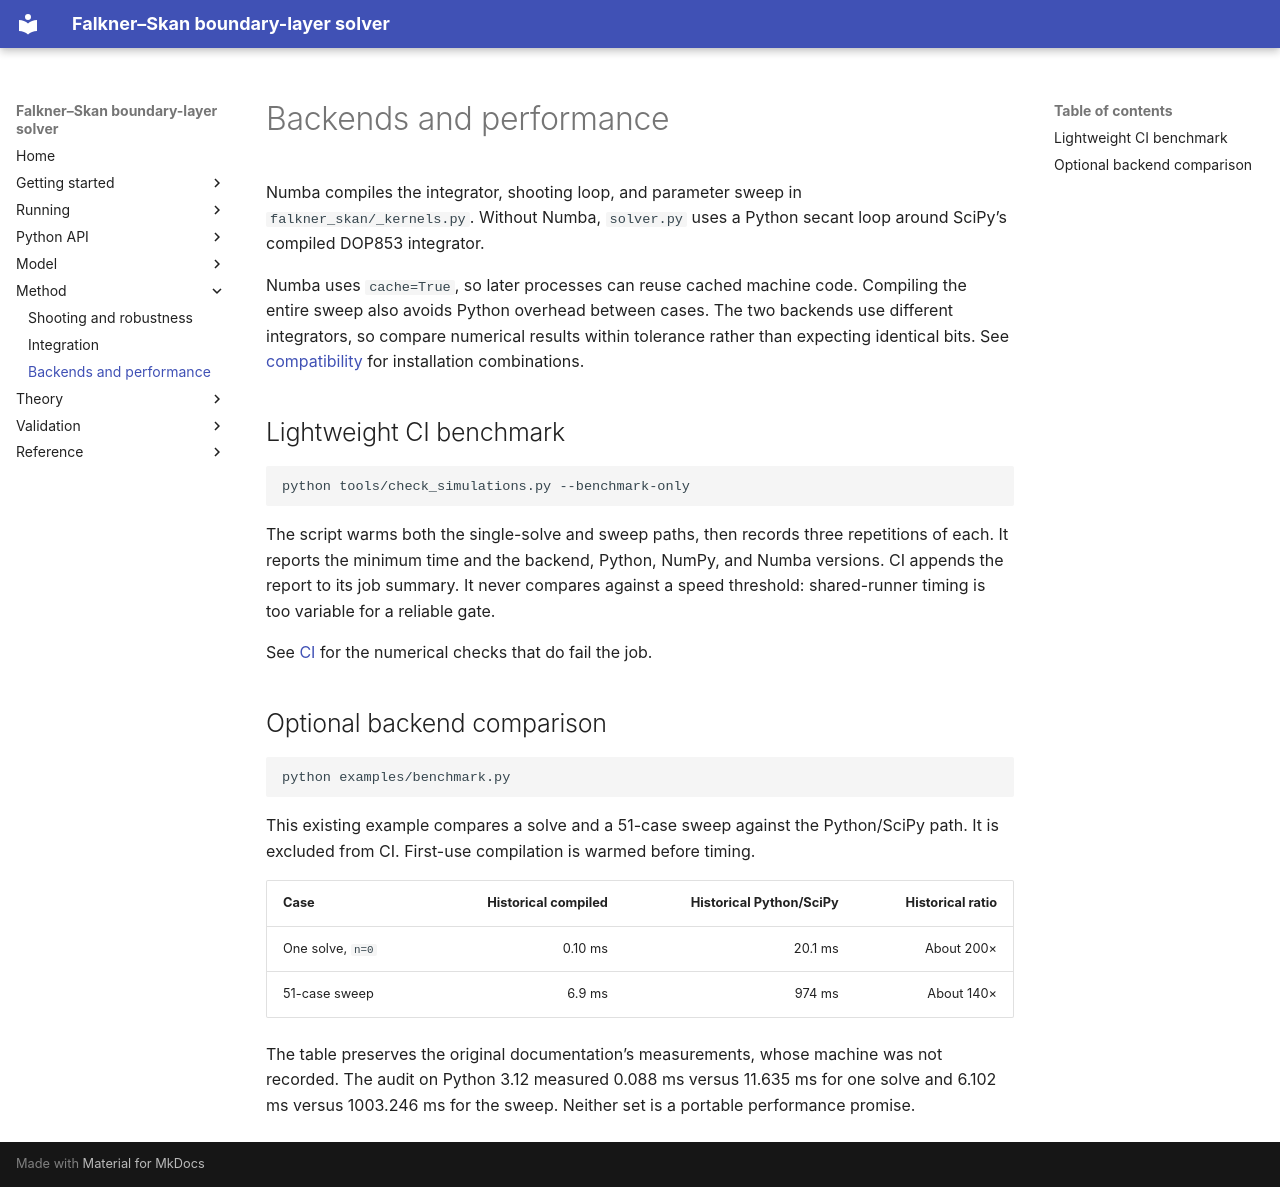

repository: mrodrig6/basic_faulkner_skan · page: method/backends.html · generator: mkdocs

# Backends and performance

Numba compiles the integrator, shooting loop, and parameter sweep in `falkner_skan/_kernels.py`. Without Numba, `solver.py` uses a Python secant loop around SciPy’s compiled DOP853 integrator.

Numba uses `cache=True`, so later processes can reuse cached machine code. Compiling the entire sweep also avoids Python overhead between cases. The two backends use different integrators, so compare numerical results within tolerance rather than expecting identical bits. See [compatibility](../reference/compatibility.md) for installation combinations.

## Lightweight CI benchmark

```bash
python tools/check_simulations.py --benchmark-only
```

The script warms both the single-solve and sweep paths, then records three repetitions of each. It reports the minimum time and the backend, Python, NumPy, and Numba versions. CI appends the report to its job summary. It never compares against a speed threshold: shared-runner timing is too variable for a reliable gate.

See [CI](../reference/ci.md) for the numerical checks that do fail the job.

## Optional backend comparison

```bash
python examples/benchmark.py
```

This existing example compares a solve and a 51-case sweep against the Python/SciPy path. It is excluded from CI. First-use compilation is warmed before timing.

| Case | Historical compiled | Historical Python/SciPy | Historical ratio |
|---|---:|---:|---:|
| One solve, `n=0` | 0.10 ms | 20.1 ms | About 200× |
| 51-case sweep | 6.9 ms | 974 ms | About 140× |

The table preserves the original documentation’s measurements, whose machine was not recorded. The audit on Python 3.12 measured 0.088 ms versus 11.635 ms for one solve and 6.102 ms versus 1003.246 ms for the sweep. Neither set is a portable performance promise.
